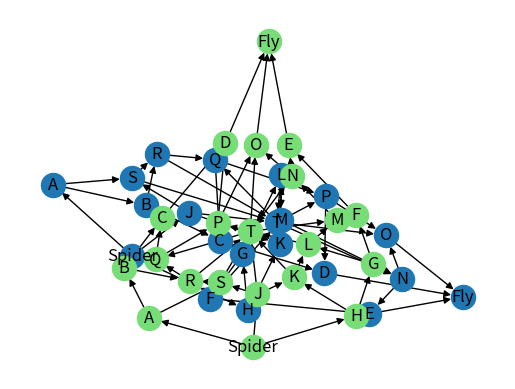

Reproduce this figure in Python. (Note: this script raises an exception after producing the figure.)
#!/usr/bin/env python3
# -*- coding: utf-8 -*-
"""
Created on Sat Nov 11 15:29:04 2017

@author: rhoenigman
"""

import networkx as nx
import matplotlib.pylab as plt

#create a directed graph
G = nx.DiGraph()

#adding an edge also adds the node
G.add_edge('Spider', 'A', weight=1.0)
G.add_edge('Spider', 'H', weight=1.0)
G.add_edge('Spider', 'J', weight=1.0)

G.add_edge('H', 'G', weight=1.0)
G.add_edge('H', 'K', weight=1.0)

G.add_edge('G', 'L', weight=1.0)
G.add_edge('G', 'F', weight=1.0)

G.add_edge('F', 'E', weight=1.0)

G.add_edge('E', 'Fly', weight=1.0)

G.add_edge('J', 'S', weight=1.0)
G.add_edge('J', 'K', weight=1.0)

G.add_edge('K', 'L', weight=1.0)
G.add_edge('L', 'M', weight=1.0)
G.add_edge('M', 'N', weight=1.0)
G.add_edge('M', 'F', weight=1.0)

G.add_edge('N', 'O', weight=1.0)
G.add_edge('N', 'E', weight=1.0)

G.add_edge('O', 'Fly', weight=1.0)

G.add_edge('A', 'S', weight=1.0)
G.add_edge('A', 'B', weight=1.0)

G.add_edge('B', 'R', weight=1.0)
G.add_edge('B', 'C', weight=1.0)

G.add_edge('S', 'R', weight=1.0)
G.add_edge('R', 'Q', weight=1.0)

G.add_edge('Q', 'C', weight=1.0)
G.add_edge('Q', 'P', weight=1.0)

G.add_edge('C', 'D', weight=1.0)
G.add_edge('D', 'Fly', weight=1.0)
G.add_edge('P', 'D', weight=1.0)
G.add_edge('P', 'O', weight=1.0)
G.add_edge('O', 'Fly', weight=1.0)

G.add_edge('T', 'Q', weight=1.0)
G.add_edge('T', 'P', weight=1.0)
G.add_edge('T', 'O', weight=1.0)
G.add_edge('T', 'N', weight=1.0)
G.add_edge('T', 'M', weight=1.0)

G.add_edge('R', 'T', weight=1.0)
G.add_edge('S', 'T', weight=1.0)
G.add_edge('J', 'T', weight=1.0)
G.add_edge('K', 'T', weight=1.0)
G.add_edge('L', 'T', weight=1.0)

nx.draw_networkx(G)
GREEN = "#77DD77"
BLUE = "#99CCFF"

plt.plot(nx.draw(G, node_color=GREEN, with_labels=True))
plt.show()
#each edge has a weight of 1. The shortest path is the fewest edges.
#Use this to verify that your graph built correctly.
t = nx.shortest_path(G, 'Spider', 'Fly', weight='weight')

print(t)
